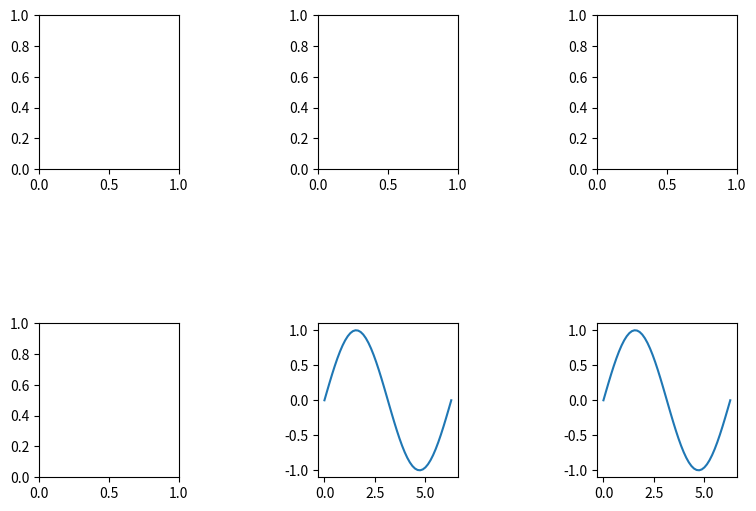

The script that saved this image:
# -*- coding: utf-8 -*-
# author:Gary
import numpy as np
import matplotlib.pyplot as plt

# ********可视化基本使用:制作子图:调整空白*******#
x = np.linspace(0, 2 * np.pi)
y = np.sin(x)

# 设置图的尺寸为4*4
fig = plt.figure(figsize=(9, 6))

# 生成在从上开始的第2行、从左开始的第2列的子图
ax = fig.add_subplot(2, 3, 5)
# 图内的各个子图之间，纵横按照1的比例调整空白
plt.subplots_adjust(wspace=1, hspace=1)
ax.plot(x, y)
for i in range(6):
    if i == 4:
        continue
    fig.add_subplot(2, 3, i + 1)
plt.plot(x, y)
plt.show()
